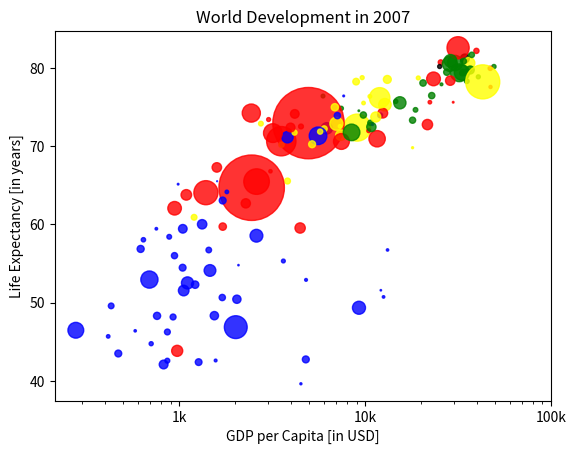

Reproduce this figure in Python.
import matplotlib.pyplot as plt
import numpy as np

life_exp = [43.828,76.423,72.301,42.731,75.32,81.235,79.829,75.635,64.062,79.441,56.728,65.554,74.852,50.728,72.39,73.005,52.295,49.58,59.723,50.43,80.653,44.74100000000001,50.651,78.553,72.961,72.889,65.152,46.462,55.322,78.782,48.328,75.748,78.273,76.486,78.332,54.791,72.235,74.994,71.33800000000002,71.878,51.57899999999999,58.04,52.947,79.313,80.657,56.735,59.448,79.406,60.022,79.483,70.259,56.007,46.38800000000001,60.916,70.19800000000001,82.208,73.33800000000002,81.757,64.69800000000001,70.65,70.964,59.545,78.885,80.745,80.546,72.567,82.603,72.535,54.11,67.297,78.623,77.58800000000002,71.993,42.592,45.678,73.952,59.44300000000001,48.303,74.241,54.467,64.164,72.801,76.195,66.803,74.543,71.164,42.082,62.069,52.90600000000001,63.785,79.762,80.204,72.899,56.867,46.859,80.196,75.64,65.483,75.53699999999998,71.752,71.421,71.688,75.563,78.098,78.74600000000002,76.442,72.476,46.242,65.528,72.777,63.062,74.002,42.56800000000001,79.972,74.663,77.926,48.159,49.339,80.941,72.396,58.556,39.613,80.884,81.70100000000002,74.143,78.4,52.517,70.616,58.42,69.819,73.923,71.777,51.542,79.425,78.242,76.384,73.747,74.249,73.422,62.698,42.38399999999999,43.487]
gdp_cap = [974.5803384,5937.029525999998,6223.367465,4797.231267,12779.37964,34435.367439999995,36126.4927,29796.04834,1391.253792,33692.60508,1441.284873,3822.137084,7446.298803,12569.85177,9065.800825,10680.79282,1217.032994,430.0706916,1713.778686,2042.09524,36319.23501,706.016537,1704.063724,13171.63885,4959.114854,7006.580419,986.1478792,277.5518587,3632.557798,9645.06142,1544.750112,14619.222719999998,8948.102923,22833.30851,35278.41874,2082.4815670000007,6025.3747520000015,6873.262326000001,5581.180998,5728.353514,12154.08975,641.3695236000002,690.8055759,33207.0844,30470.0167,13206.48452,752.7497265,32170.37442,1327.60891,27538.41188,5186.050003,942.6542111,579.2317429999998,1201.637154,3548.3308460000007,39724.97867,18008.94444,36180.78919,2452.210407,3540.651564,11605.71449,4471.061906,40675.99635,25523.2771,28569.7197,7320.8802620000015,31656.06806,4519.461171,1463.249282,1593.06548,23348.139730000006,47306.98978,10461.05868,1569.331442,414.5073415,12057.49928,1044.770126,759.3499101,12451.6558,1042.581557,1803.151496,10956.99112,11977.57496,3095.7722710000007,9253.896111,3820.17523,823.6856205,944.0,4811.060429,1091.359778,36797.93332,25185.00911,2749.320965,619.6768923999998,2013.977305,49357.19017,22316.19287,2605.94758,9809.185636,4172.838464,7408.905561,3190.481016,15389.924680000002,20509.64777,19328.70901,7670.122558,10808.47561,863.0884639000002,1598.435089,21654.83194,1712.472136,9786.534714,862.5407561000002,47143.17964,18678.31435,25768.25759,926.1410683,9269.657808,28821.0637,3970.095407,2602.394995,4513.480643,33859.74835,37506.41907,4184.548089,28718.27684,1107.482182,7458.396326999998,882.9699437999999,18008.50924,7092.923025,8458.276384,1056.380121,33203.26128,42951.65309,10611.46299,11415.80569,2441.576404,3025.349798,2280.769906,1271.211593,469.70929810000007]
pop = [31.889923,3.600523,33.333216,12.420476,40.301927,20.434176,8.199783,0.708573,150.448339,10.392226,8.078314,9.119152,4.552198,1.639131,190.010647,7.322858,14.326203,8.390505,14.131858,17.696293,33.390141,4.369038,10.238807,16.284741,1318.683096,44.22755,0.71096,64.606759,3.80061,4.133884,18.013409,4.493312,11.416987,10.228744,5.46812,0.496374,9.319622,13.75568,80.264543,6.939688,0.551201,4.906585,76.511887,5.23846,61.083916,1.454867,1.688359,82.400996,22.873338,10.70629,12.572928,9.947814,1.472041,8.502814,7.483763,6.980412,9.956108,0.301931,1110.396331,223.547,69.45357,27.499638,4.109086,6.426679,58.147733,2.780132,127.467972,6.053193,35.610177,23.301725,49.04479,2.505559,3.921278,2.012649,3.193942,6.036914,19.167654,13.327079,24.821286,12.031795,3.270065,1.250882,108.700891,2.874127,0.684736,33.757175,19.951656,47.76198,2.05508,28.90179,16.570613,4.115771,5.675356,12.894865,135.031164,4.627926,3.204897,169.270617,3.242173,6.667147,28.674757,91.077287,38.518241,10.642836,3.942491,0.798094,22.276056,8.860588,0.199579,27.601038,12.267493,10.150265,6.144562,4.553009,5.447502,2.009245,9.118773,43.997828,40.448191,20.378239,42.292929,1.133066,9.031088,7.554661,19.314747,23.174294,38.13964,65.068149,5.701579,1.056608,10.276158,71.158647,29.170398,60.776238,301.139947,3.447496,26.084662,85.262356,4.018332,22.211743,11.746035,12.311143]
col = ['red','green','blue','blue','yellow','black','green','red','red','green','blue','yellow','green','blue','yellow','green','blue','blue','red','blue','yellow','blue','blue','yellow','red','yellow','blue','blue','blue','yellow','blue','green','yellow','green','green','blue','yellow','yellow','blue','yellow','blue','blue','blue','green','green','blue','blue','green','blue','green','yellow','blue','blue','yellow','yellow','red','green','green','red','red','red','red','green','red','green','yellow','red','red','blue','red','red','red','red','blue','blue','blue','blue','blue','red','blue','blue','blue','yellow','red','green','blue','blue','red','blue','red','green','black','yellow','blue','blue','green','red','red','yellow','yellow','yellow','red','green','green','yellow','blue','green','blue','blue','red','blue','green','blue','red','green','green','blue','blue','green','red','blue','blue','green','green','red','red','blue','red','blue','yellow','blue','green','blue','green','yellow','yellow','yellow','red','red','red','blue','blue']

# Specify c and alpha inside plt.scatter()
plt.scatter(x=gdp_cap, y=life_exp, s=np.array(pop) * 2, c = col, alpha = 0.8)

# Previous customizations
plt.xscale('log')
plt.xlabel('GDP per Capita [in USD]')
plt.ylabel('Life Expectancy [in years]')
plt.title('World Development in 2007')
plt.xticks([1000, 10000, 100000], ['1k', '10k', '100k'])

# Show the plot
plt.show()